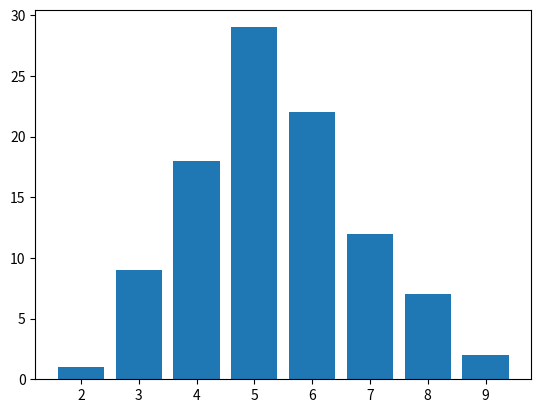

The matplotlib source for this figure:
import numpy as np
import matplotlib.pyplot as plt

#X = np.random.randint(0, 9, 100)
#Xcopy = X
#N = len(X)
#print(X)
#
#Xmoy = np.mean(X)
#print(Xmoy)
#
#Xvar = np.var(X)
#print(Xvar)
#
#
#    # Extraction des valeurs possibles et de leur effectif
#X, counts = np.unique(X, return_counts=True)
#    # Les valeurs presentent dans la sequence
#print(X)
## Le nombre d’apparition de chacune des valeurs dans la sequence
#print(counts)
#    # Frequences pour chaque modalite
#f = counts / N
#print(f)
#
#
##    # Creation de la figure et des sous-graphiques
##fig, ax = plt.subplots(1, 2, figsize=(12, 5))
##    # Histogramme vertical
##ax[0].bar(X, counts, color='indigo')
##ax[0].set_title("Histogramme vertical")
##ax[0].set_xlabel("Valeurs")
##ax[0].set_ylabel("Effectifs")
##    # Histogramme horizontal
##ax[1].set_title("Histogramme horizontal")
##ax[1].set_xlabel("Effectifs")
##ax[1].barh(X, counts, color='pink')
##ax[1].set_ylabel("Valeurs")
##    # Ajustement des espacements
##plt.tight_layout()
##plt.show()
##    # Creation d’un histogramme en barres verticales
##plt.bar(X, counts)
##    # Creation d’un histogramme en barres horizontales
##plt.barh(X, counts)
#
#
#    # Frequences cumulees
#F = np.cumsum(f)
#    # Creation du graphique en escalier
#plt.step(X, F, where='mid', color='lime', linewidth=2, label="Graphe en escalier")
#    # Ajout des labels et du titre
#plt.xlabel("Valeurs")
#plt.ylabel("Frequence cumulee")
#plt.title("Graphe en escalier de la frequence cumulee")
#plt.legend()
#plt.grid()
#plt.show()
#
#Xmod = max(X) #plus grande valeur de X
#
#Xcopy.sort()
#Xmed = Xcopy[N//2] #la mediane de X trié
#
##print(sum(X)/N)
##print(np.sum(X * f))
##print(np.mean(X))
#
#PrQua = 0 # premier quartile
#for i in range(len(f)):
#    if f[i] <= 0.25:
#        PrQua = i
#print(PrQua)

#===========================================================================================================================

X=np.random.binomial(9, 0.6, 100)

frequence = dict()
for nb in X:
    if nb in frequence.keys():
        frequence[nb] += 1
    else:
        frequence[nb] = 1
print(frequence) 

plt.bar(frequence.keys(), frequence.values())
plt.show()






